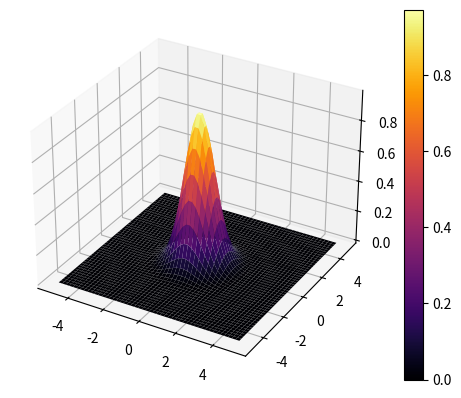

Recreate this plot in Python.
# import numpy as np
# import scipy.sparse as sp
# import scipy.sparse.linalg as spla
# import matplotlib.pyplot as plt
# import matplotlib.animation as animation

# # Paramètres physiques et numériques
# Lx, Ly = 10.0, 10.0
# Nx, Ny = 100, 100
# dx, dy = Lx / Nx, Ly / Ny
# dt = 0.002
# hbar = 1.0
# m = 1.0

# x = np.linspace(-Lx/2, Lx/2, Nx)
# y = np.linspace(-Ly/2, Ly/2, Ny)
# X, Y = np.meshgrid(x, y)

# # Potentiel cristallin
# V = 5.0 * (np.cos(2 * np.pi * X) + np.cos(2 * np.pi * Y))

# # Paramètres du faisceau
# omega = 1.5
# k0 = 5.0
# A = 1.0
# r_c = 0.0
# r = np.sqrt(X**2 + Y**2)
# psi_real = A * np.exp(-((r - r_c) ** 2) / omega**2) * np.cos(k0 * r)
# psi_imag = A * np.exp(-((r - r_c) ** 2) / omega**2) * np.sin(k0 * r)
# psi = psi_real + 1j * psi_imag

# # Construction du Laplacien en matrice creuse
# def laplacian_2D(Nx, Ny, dx, dy):
#     Ix = sp.eye(Nx)
#     Iy = sp.eye(Ny)
#     Dx = sp.diags([-1, 2, -1], [-1, 0, 1], shape=(Nx, Nx)) / dx**2
#     Dy = sp.diags([-1, 2, -1], [-1, 0, 1], shape=(Ny, Ny)) / dy**2
#     return sp.kron(Iy, Dx) + sp.kron(Dy, Ix)

# L = laplacian_2D(Nx, Ny, dx, dy)

# # Matrice du système : (I + i dt H)
# I = sp.eye(Nx * Ny, format="csr")
# H = - (hbar / (2 * m)) * L + sp.diags(V.ravel(), 0)  # Hamiltonien total
# A = (I + 1j * dt * H).tocsc()  # Conversion en matrice creuse optimisée
# solver = spla.factorized(A)  # Pré-factorisation LU pour accélérer

# # Animation
# fig, ax = plt.subplots()
# im = ax.imshow(np.abs(psi)**2, extent=[-Lx/2, Lx/2, -Ly/2, Ly/2], cmap="inferno", origin="lower")

# def update(frame):
#     global psi
#     psi = solver(psi.ravel()).reshape((Nx, Ny))  # Résolution implicite
#     im.set_data(np.abs(psi)**2)
#     return [im]

# ani = animation.FuncAnimation(fig, update, frames=200, interval=30, blit=False)
# plt.colorbar(im)
# plt.show()

import numpy as np
import scipy.sparse as sp
import scipy.sparse.linalg as spla
import matplotlib.pyplot as plt
import matplotlib.animation as animation
from mpl_toolkits.mplot3d import Axes3D  # Importation pour le graphique 3D

# Paramètres physiques et numériques
Lx, Ly, Lz = 10.0, 10.0, 10.0
Nx, Ny, Nz = 50, 50, 50  # Résolution 3D (augmente la charge de calcul)
dx, dy, dz = Lx / Nx, Ly / Ny, Lz / Nz
dt = 0.002
hbar = 1.0
m = 1.0

x = np.linspace(-Lx/2, Lx/2, Nx)
y = np.linspace(-Ly/2, Ly/2, Ny)
z = np.linspace(-Lz/2, Lz/2, Nz)
X, Y, Z = np.meshgrid(x, y, z, indexing='ij')

# Potentiel cristallin 3D
V = 5.0 * (np.cos(2 * np.pi * X) + np.cos(2 * np.pi * Y) + np.cos(2 * np.pi * Z))

# Paramètres du faisceau
omega = 1.5
k0 = 5.0
A = 1.0
r_c = 0.0
r = np.sqrt(X**2 + Y**2 + Z**2)
psi_real = A * np.exp(-((r - r_c) ** 2) / omega**2) * np.cos(k0 * r)
psi_imag = A * np.exp(-((r - r_c) ** 2) / omega**2) * np.sin(k0 * r)
psi = psi_real + 1j * psi_imag

# Construction du Laplacien en matrice creuse 3D
def laplacian_3D(Nx, Ny, Nz, dx, dy, dz):
    Ix = sp.eye(Nx)
    Iy = sp.eye(Ny)
    Iz = sp.eye(Nz)
    Dx = sp.diags([-1, 2, -1], [-1, 0, 1], shape=(Nx, Nx)) / dx**2
    Dy = sp.diags([-1, 2, -1], [-1, 0, 1], shape=(Ny, Ny)) / dy**2
    Dz = sp.diags([-1, 2, -1], [-1, 0, 1], shape=(Nz, Nz)) / dz**2
    return sp.kron(Iz, sp.kron(Iy, Dx)) + sp.kron(Iz, sp.kron(Dy, Ix)) + sp.kron(sp.kron(Iz, Iy), Dz)

L = laplacian_3D(Nx, Ny, Nz, dx, dy, dz)

# Matrice du système
I = sp.eye(Nx * Ny * Nz, format="csr")
H = - (hbar / (2 * m)) * L + sp.diags(V.ravel(), 0)  # Hamiltonien total
A = (I + 1j * dt * H).tocsc()
solver = spla.factorized(A)

# Animation 3D : affichage de la fonction d'onde dans un graphique 3D
fig = plt.figure()
ax = fig.add_subplot(111, projection='3d')

# Définir un plan pour z = 0
Z_slice = Nz // 2
X_s, Y_s = np.meshgrid(x, y)
Z_s = np.abs(psi[:, :, Z_slice])**2  # Magnitude de la fonction d'onde

# Tracer la surface 3D
surf = ax.plot_surface(X_s, Y_s, Z_s, cmap="inferno", edgecolor="none")

# Fonction de mise à jour pour l'animation
def update(frame):
    global psi
    psi = solver(psi.ravel()).reshape((Nx, Ny, Nz))  # Résolution implicite
    Z_s = np.abs(psi[:, :, Z_slice])**2  # Met à jour la valeur de la fonction d'onde
    ax.clear()  # Efface l'ancienne surface
    surf = ax.plot_surface(X_s, Y_s, Z_s, cmap="inferno", edgecolor="none")  # Nouvelle surface
    return [surf]

ani = animation.FuncAnimation(fig, update, frames=200, interval=30, blit=False)

# Affichage de la barre de couleur
fig.colorbar(surf)

plt.show()
